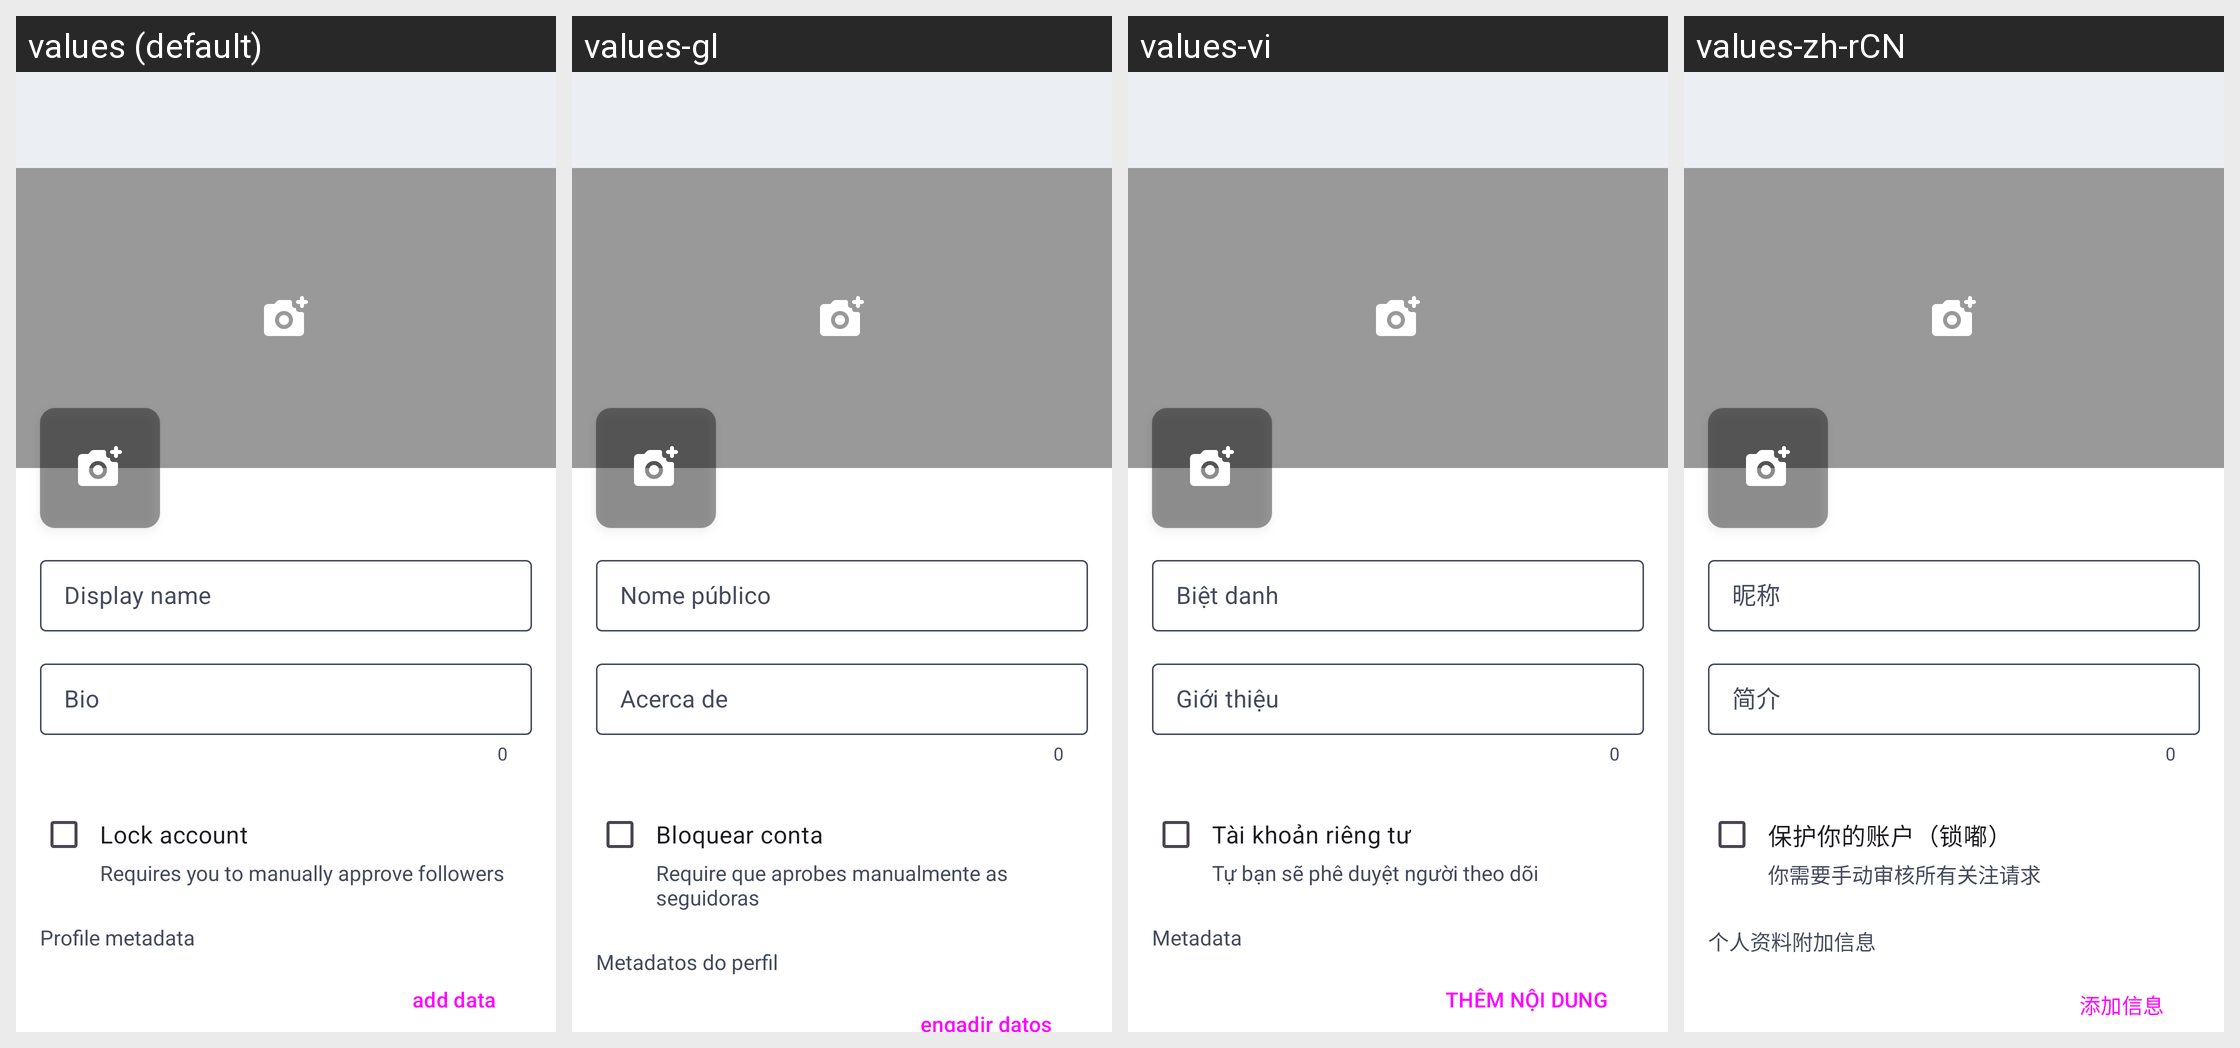

Translations of the strings shown on this Android screen, per locale in the grid:
Android screen res/layout/activity_edit_profile.xml rendered under 4 locales, left to right: values (default), values-gl, values-vi, values-zh-rCN. Device: Nexus 5 (rendered at 1080×1920; each locale shown at half size, 540×960, under a caption strip naming it); theme TuskyTheme.
Other locales in the repository, not shown: values-ar, values-be, values-ber, values-bg, values-bn-rBD, values-bn-rIN, values-ca, values-ckb, values-cs, values-cs-rCZ, values-cy, values-da, values-de, values-el, values-en-rAU, values-en-rGB, values-eo, values-es, values-eu, values-fa, values-fi, values-fr, values-fr-rBE, values-fy, values-ga, values-gd, values-hi, values-hu, values-in, values-is, values-it, values-iw, values-ja, values-ja-rJP, values-kab, values-ko, values-ko-rKR, values-lb, values-lv, values-ml, values-nb-rNO, values-nl, values-nl-rNL, values-no-rNB, values-oc, values-or, values-pa, values-pl, values-pt-rBR, values-pt-rPT, values-ru, values-sa, values-si, values-sk, values-sl, values-sv, values-ta, values-te, values-th, values-tr, values-uk, values-zh-rHK, values-zh-rMO, values-zh-rSG, values-zh-rTW.
Strings drawn on this screen, with the default value and each locale's value (text and hints the layout hard-codes, and strings that could not be matched under every locale, appear in the picture but are not listed):

hint_display_name
  values: Display name
  values-gl: Nome público
  values-vi: Biệt danh
  values-zh-rCN: 昵称

hint_note
  values: Bio
  values-gl: Acerca de
  values-vi: Giới thiệu
  values-zh-rCN: 简介

lock_account_label
  values: Lock account
  values-gl: Bloquear conta
  values-vi: Tài khoản riêng tư
  values-zh-rCN: 保护你的账户（锁嘟）

lock_account_label_description
  values: Requires you to manually approve followers
  values-gl: Require que aprobes manualmente as seguidoras
  values-vi: Tự bạn sẽ phê duyệt người theo dõi
  values-zh-rCN: 你需要手动审核所有关注请求

profile_metadata_label
  values: Profile metadata
  values-gl: Metadatos do perfil
  values-vi: Metadata
  values-zh-rCN: 个人资料附加信息

profile_metadata_add
  values: add data
  values-gl: engadir datos
  values-vi: THÊM NỘI DUNG
  values-zh-rCN: 添加信息
